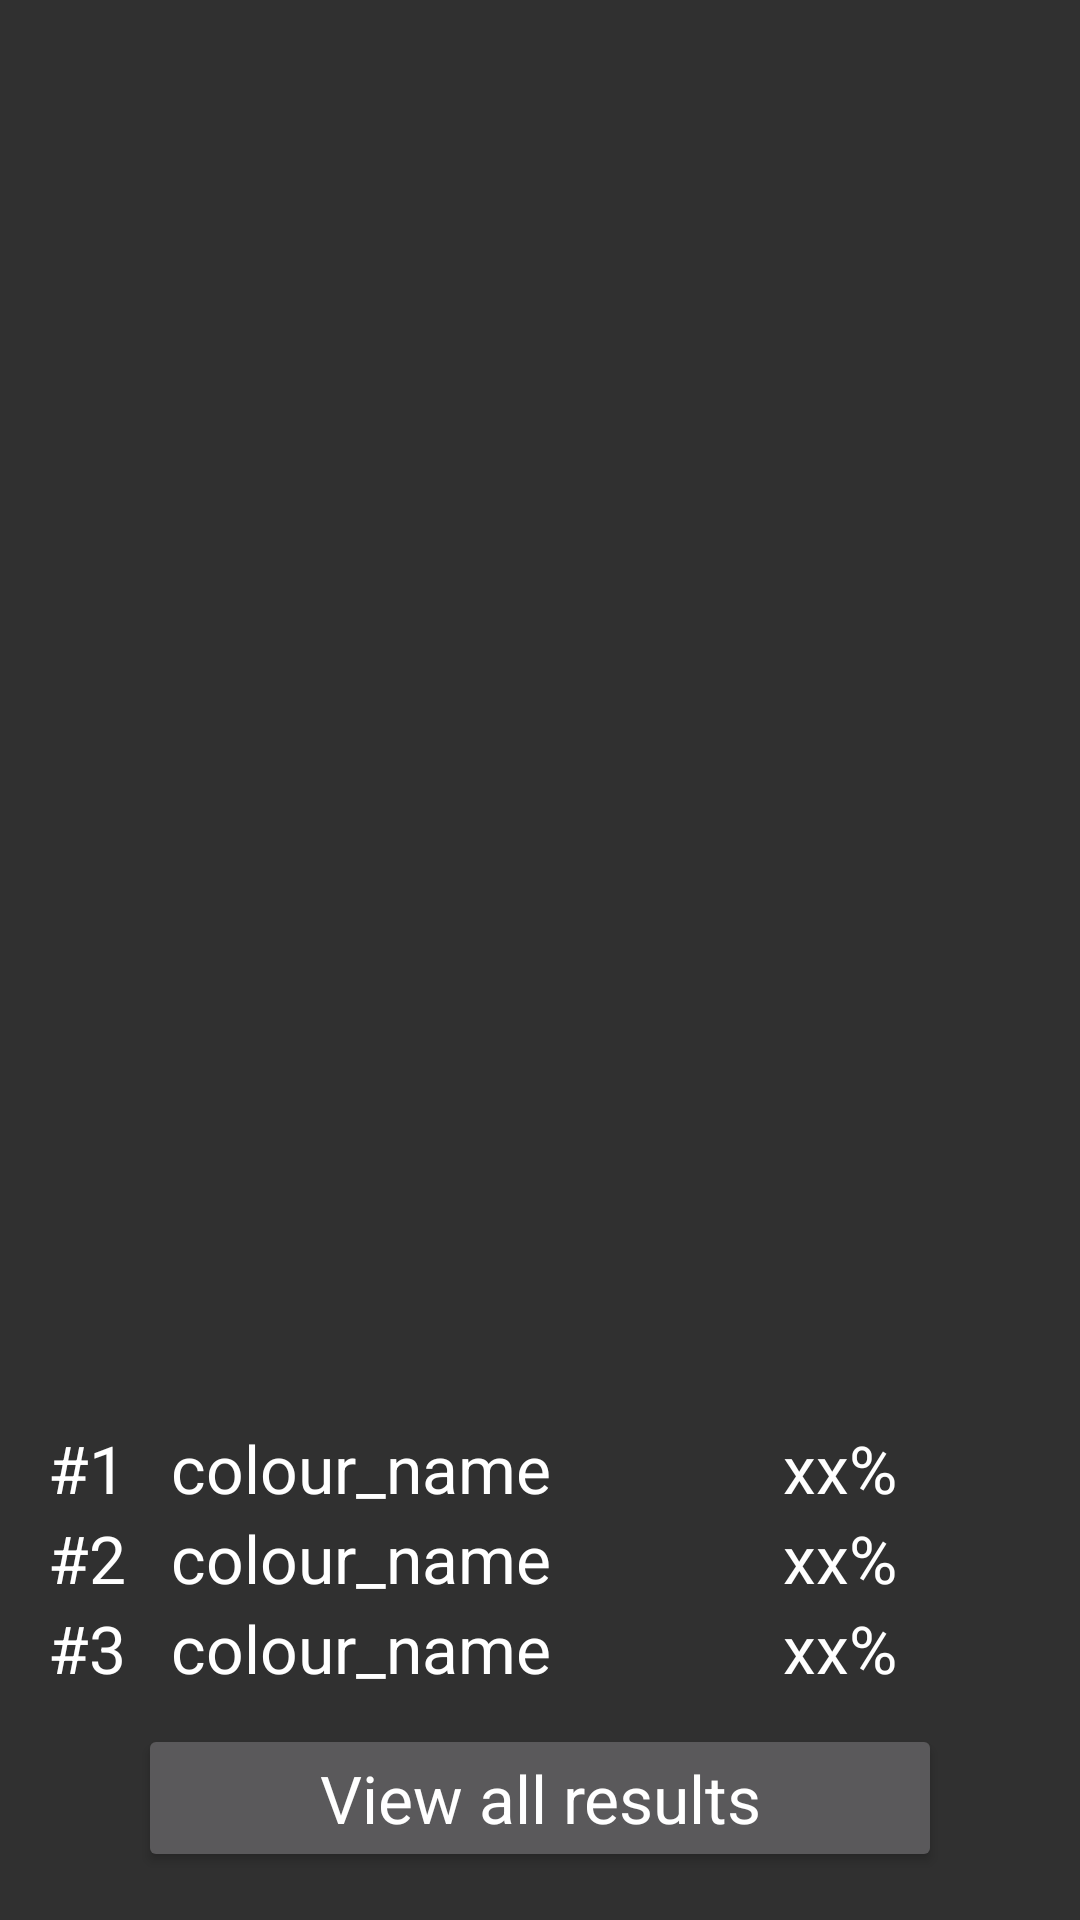

Reconstruct the res/layout file that produces this screen, plus the resources it refers to.
<!-- AndroidManifest.xml: application theme AppTheme -->
<!-- res/layout/activity_results.xml -->
<?xml version="1.0" encoding="utf-8"?>
<GridLayout
    xmlns:android="http://schemas.android.com/apk/res/android"
    xmlns:tools="http://schemas.android.com/tools"
    android:layout_width="match_parent"
    android:layout_height="match_parent"
    android:paddingBottom="@dimen/activity_vertical_margin"
    android:paddingLeft="@dimen/activity_horizontal_margin"
    android:paddingRight="@dimen/activity_horizontal_margin"
    android:paddingTop="@dimen/activity_vertical_margin"
    android:columnCount="4"
    tools:context=".ResultsActivity">

    <ImageView
        android:id="@+id/edit_imgview"
        android:layout_width="match_parent"
        android:layout_height="300dp"
        android:layout_columnSpan="4"
        android:layout_gravity="fill"
        android:layout_row="0"/>

    <TextView
        android:layout_height="wrap_content"
        android:layout_width="wrap_content"
        android:layout_column="0"
        android:layout_row="1"
        android:text="@string/_1"
        android:textAppearance="?android:attr/textAppearanceLarge"/>

    <TextView
        android:id="@+id/colour_name_txt_1"
        android:layout_height="10dp"
        android:layout_width="10dp"
        android:layout_gravity="fill"
        android:layout_marginLeft="@dimen/results_margin"
        android:layout_column="1"
        android:layout_row="1"
        android:text="@string/colour_name"
        android:textAppearance="?android:attr/textAppearanceLarge"/>

    <TextView
        android:id="@+id/colour_percentage_txt_1"
        android:layout_height="wrap_content"
        android:layout_width="wrap_content"
        android:layout_marginLeft="@dimen/results_margin"
        android:layout_column="2"
        android:layout_row="1"
        android:text="@string/percent_placeholder"
        android:textAppearance="?android:attr/textAppearanceLarge"/>

    <ImageView
        android:id="@+id/colour_img_1"
        android:layout_height="30dp"
        android:layout_width="30dp"
        android:layout_marginLeft="@dimen/results_margin"
        android:layout_column="3"
        android:layout_row="1"
        />



    <TextView
        android:layout_height="wrap_content"
        android:layout_width="wrap_content"
        android:layout_column="0"
        android:layout_row="2"
        android:text="@string/_2"
        android:textAppearance="?android:attr/textAppearanceLarge"/>

    <TextView
        android:id="@+id/colour_name_txt_2"
        android:layout_height="10dp"
        android:layout_width="10dp"
        android:layout_gravity="fill"
        android:layout_marginLeft="@dimen/results_margin"
        android:layout_column="1"
        android:layout_row="2"
        android:text="@string/colour_name"
        android:textAppearance="?android:attr/textAppearanceLarge"/>

    <TextView
        android:id="@+id/colour_percentage_txt_2"
        android:layout_height="wrap_content"
        android:layout_width="wrap_content"
        android:layout_marginLeft="@dimen/results_margin"
        android:layout_column="2"
        android:layout_row="2"
        android:text="@string/percent_placeholder"
        android:textAppearance="?android:attr/textAppearanceLarge"/>

    <ImageView
        android:id="@+id/colour_img_2"
        android:layout_height="30dp"
        android:layout_width="30dp"
        android:layout_marginLeft="@dimen/results_margin"
        android:layout_column="3"
        android:layout_row="2"
        />



    <TextView
        android:layout_height="wrap_content"
        android:layout_width="wrap_content"
        android:layout_column="0"
        android:layout_row="3"
        android:text="@string/_3"
        android:textAppearance="?android:attr/textAppearanceLarge"/>

    <TextView
        android:id="@+id/colour_name_txt_3"
        android:layout_height="10dp"
        android:layout_width="10dp"
        android:layout_gravity="fill"
        android:layout_marginLeft="@dimen/results_margin"
        android:layout_column="1"
        android:layout_row="3"
        android:text="@string/colour_name"
        android:textAppearance="?android:attr/textAppearanceLarge"/>

    <TextView
        android:id="@+id/colour_percentage_txt_3"
        android:layout_height="wrap_content"
        android:layout_width="wrap_content"
        android:layout_marginLeft="@dimen/results_margin"
        android:layout_column="2"
        android:layout_row="3"
        android:text="@string/percent_placeholder"
        android:textAppearance="?android:attr/textAppearanceLarge"/>

    <ImageView
        android:id="@+id/colour_img_3"
        android:layout_height="30dp"
        android:layout_width="30dp"
        android:layout_marginLeft="@dimen/results_margin"
        android:layout_column="3"
        android:layout_row="3"
        />

    <Button
        android:id="@+id/btnExpandResults"
        android:layout_height="wrap_content"
        android:layout_column="0"
        android:layout_columnSpan="4"
        android:layout_width="match_parent"
        android:layout_marginLeft="30dp"
        android:layout_marginRight="30dp"
        android:layout_marginTop="10dp"
        android:textAppearance="?android:attr/textAppearanceLarge"
        android:text="@string/view_all_results"
        android:onClick="viewAllResults_onClick"/>

</GridLayout>
<!-- resources referenced by this layout -->
<resources>
  <dimen name="activity_horizontal_margin">16dp</dimen>
  <dimen name="activity_vertical_margin">16dp</dimen>
  <dimen name="results_margin">15dp</dimen>
  <string name="_1">#1</string>
  <string name="_2">#2</string>
  <string name="_3">#3</string>
  <string name="colour_name">colour_name</string>
  <string name="percent_placeholder">xx%</string>
  <string name="view_all_results">View all results</string>
  <style name="AppTheme" parent="android:Theme.Holo">
          
          <item name="colorPrimary">@color/colorPrimary</item>
          <item name="colorPrimaryDark">@color/colorPrimaryDark</item>
          <item name="colorAccent">@color/colorAccent</item>
          <item name="android:actionBarStyle">@style/MyActionBar</item>
          <item name="android:popupMenuStyle">@style/PopupMenu</item>
      </style>
  <style name="MyActionBar" parent="@android:style/Widget.Holo.Light.ActionBar">
          <item name="android:background">#1a75ff</item>
      </style>
  <style name="PopupMenu" parent="@android:style/Widget.PopupMenu">
          <item name="android:popupBackground">@android:color/white</item>
      </style>
  <!-- not gathered from this repository: default colours our renderer supplied (Android Studio template values) -->
  <color name="colorPrimary">#FF6200EE</color>
  <color name="colorPrimaryDark">#FF3700B3</color>
  <color name="colorAccent">#FF03DAC5</color>
</resources>
